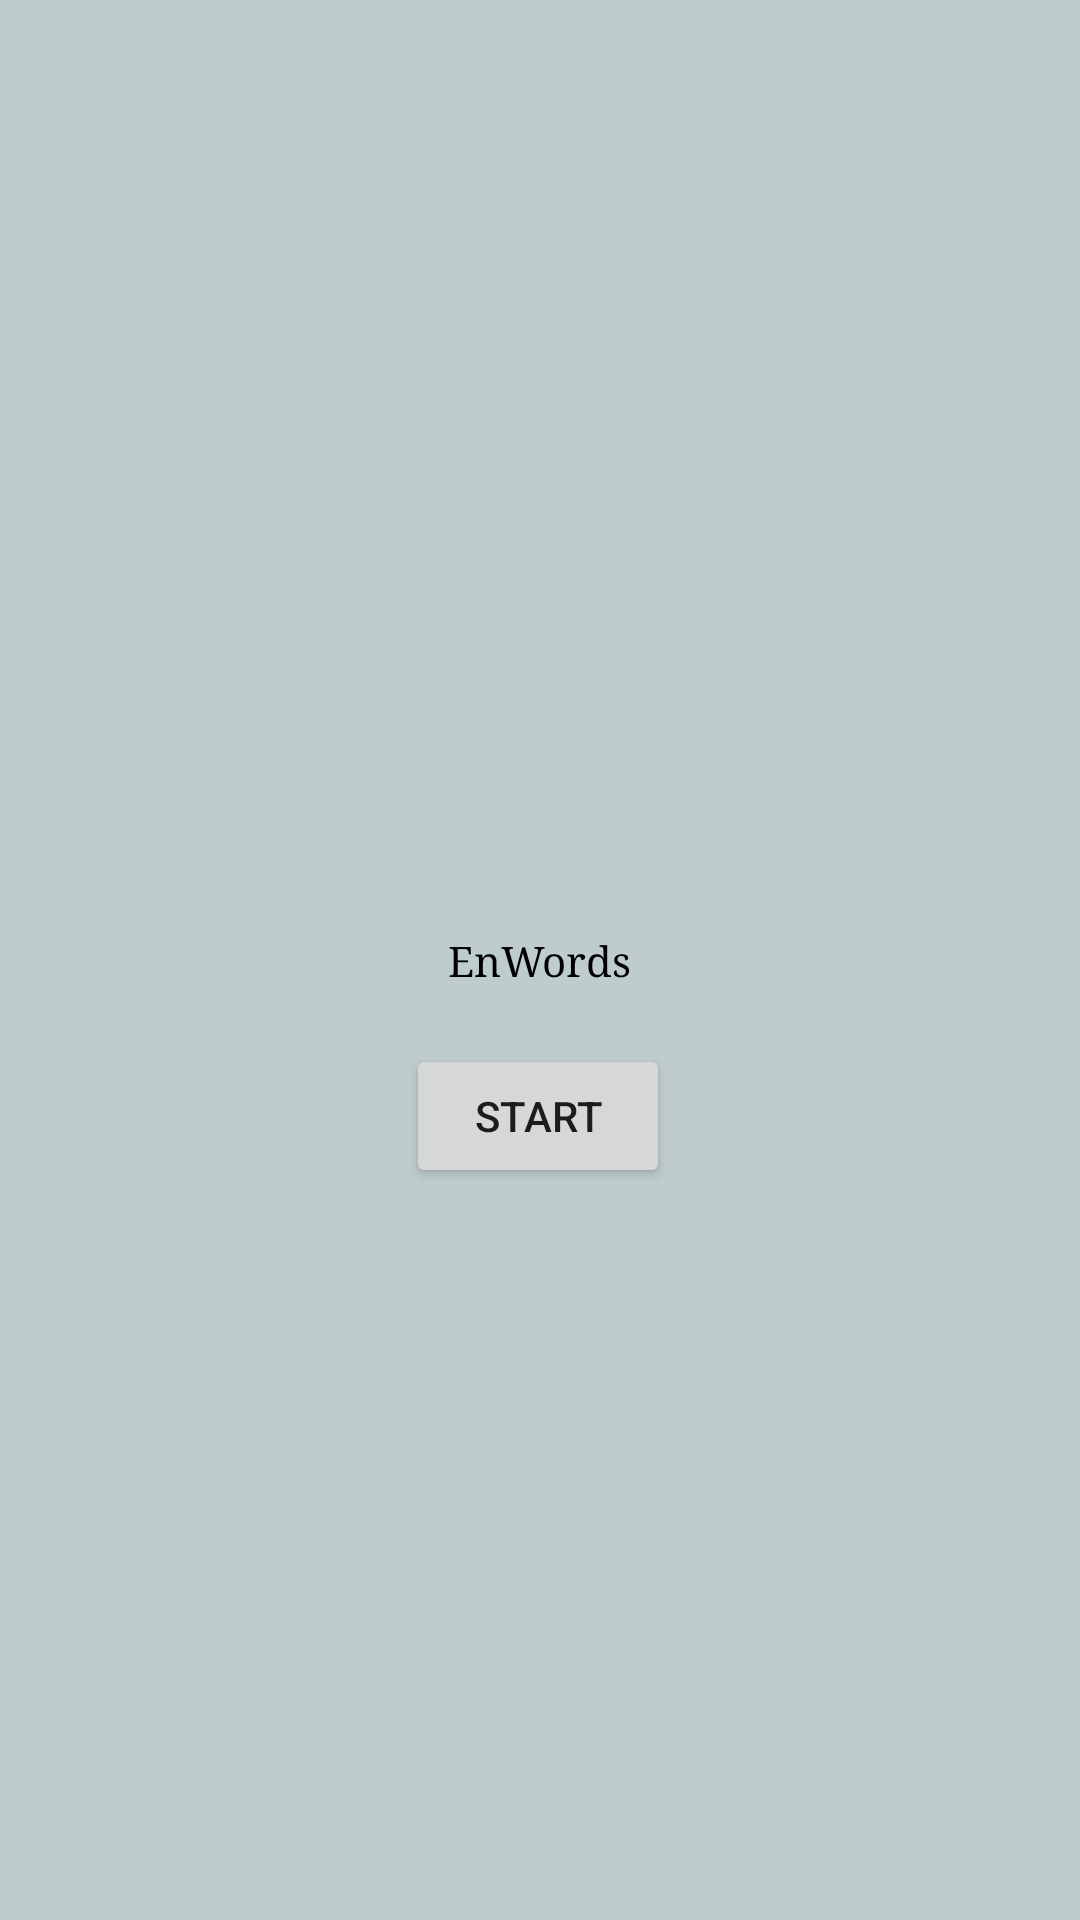

Layout XML and referenced resources for this Android screen:
<!-- AndroidManifest.xml: application theme Theme.EnWords -->
<!-- res/layout/activity_main.xml -->
<?xml version="1.0" encoding="utf-8"?>
<androidx.constraintlayout.widget.ConstraintLayout xmlns:android="http://schemas.android.com/apk/res/android"
    xmlns:app="http://schemas.android.com/apk/res-auto"
    xmlns:tools="http://schemas.android.com/tools"
    android:layout_width="match_parent"
    android:layout_height="match_parent"
    android:background="#BECCCD"
    tools:context=".MainActivity"
    tools:ignore="ExtraText">

    <TextView
        android:textColor="@color/black"
        android:id="@+id/text_logo"
        android:layout_width="wrap_content"
        android:layout_height="wrap_content"
        android:fontFamily="serif"
        android:text="@string/enwords"
        app:layout_constraintBottom_toBottomOf="parent"
        app:layout_constraintLeft_toLeftOf="parent"
        app:layout_constraintRight_toRightOf="parent"
        app:layout_constraintTop_toTopOf="parent" />

    <Button
        android:id="@+id/start"
        android:layout_width="wrap_content"
        android:layout_height="wrap_content"
        android:text="@string/start"
        app:layout_constraintBottom_toBottomOf="parent"
        app:layout_constraintEnd_toEndOf="parent"
        app:layout_constraintHorizontal_bias="0.498"
        app:layout_constraintStart_toStartOf="parent"
        app:layout_constraintTop_toTopOf="parent"
        app:layout_constraintVertical_bias="0.588"
        android:onClick="onButtonClickStart"
        tools:ignore="OnClick,UsingOnClickInXml" />

    ;

</androidx.constraintlayout.widget.ConstraintLayout>
<!-- resources referenced by this layout -->
<resources>
  <string name="enwords">EnWords</string>
  <string name="start">Start</string>
  <style name="Theme.EnWords" parent="Theme.MaterialComponents.DayNight.DarkActionBar">
          
          <item name="colorPrimary">@color/purple_500</item>
          <item name="colorPrimaryVariant">@color/purple_700</item>
          <item name="colorOnPrimary">@color/white</item>
          
          <item name="colorSecondary">@color/teal_200</item>
          <item name="colorSecondaryVariant">@color/teal_700</item>
          <item name="colorOnSecondary">@color/black</item>
          
          <item name="android:statusBarColor" tools:targetApi="l">?attr/colorPrimaryVariant</item>
          
      </style>
  <!-- not gathered from this repository: default colours our renderer supplied (Android Studio template values) -->
  <color name="purple_500">#FF6200EE</color>
  <color name="purple_700">#FF3700B3</color>
  <color name="teal_200">#FF03DAC5</color>
  <color name="teal_700">#FF018786</color>
  <color name="black">#FF000000</color>
  <color name="white">#FFFFFFFF</color>
</resources>
